The GitHub repository chrisrianto84/deeplearning contains a labelled image folder "data_batik" with 7 categories: aseman batik, bledak batik, gunung ringgit batik, krecak batik, latohan batik, naga batik, sekar jagat batik. Examples follow, each with its label.

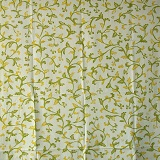
Label: bledak batik

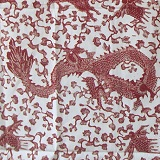
Label: naga batik

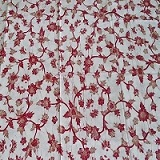
Label: bledak batik

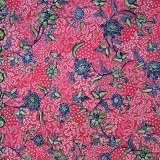
Label: sekar jagat batik

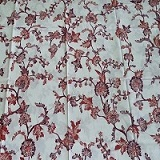
Label: bledak batik

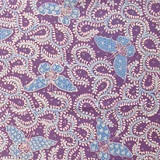
Label: latohan batik
